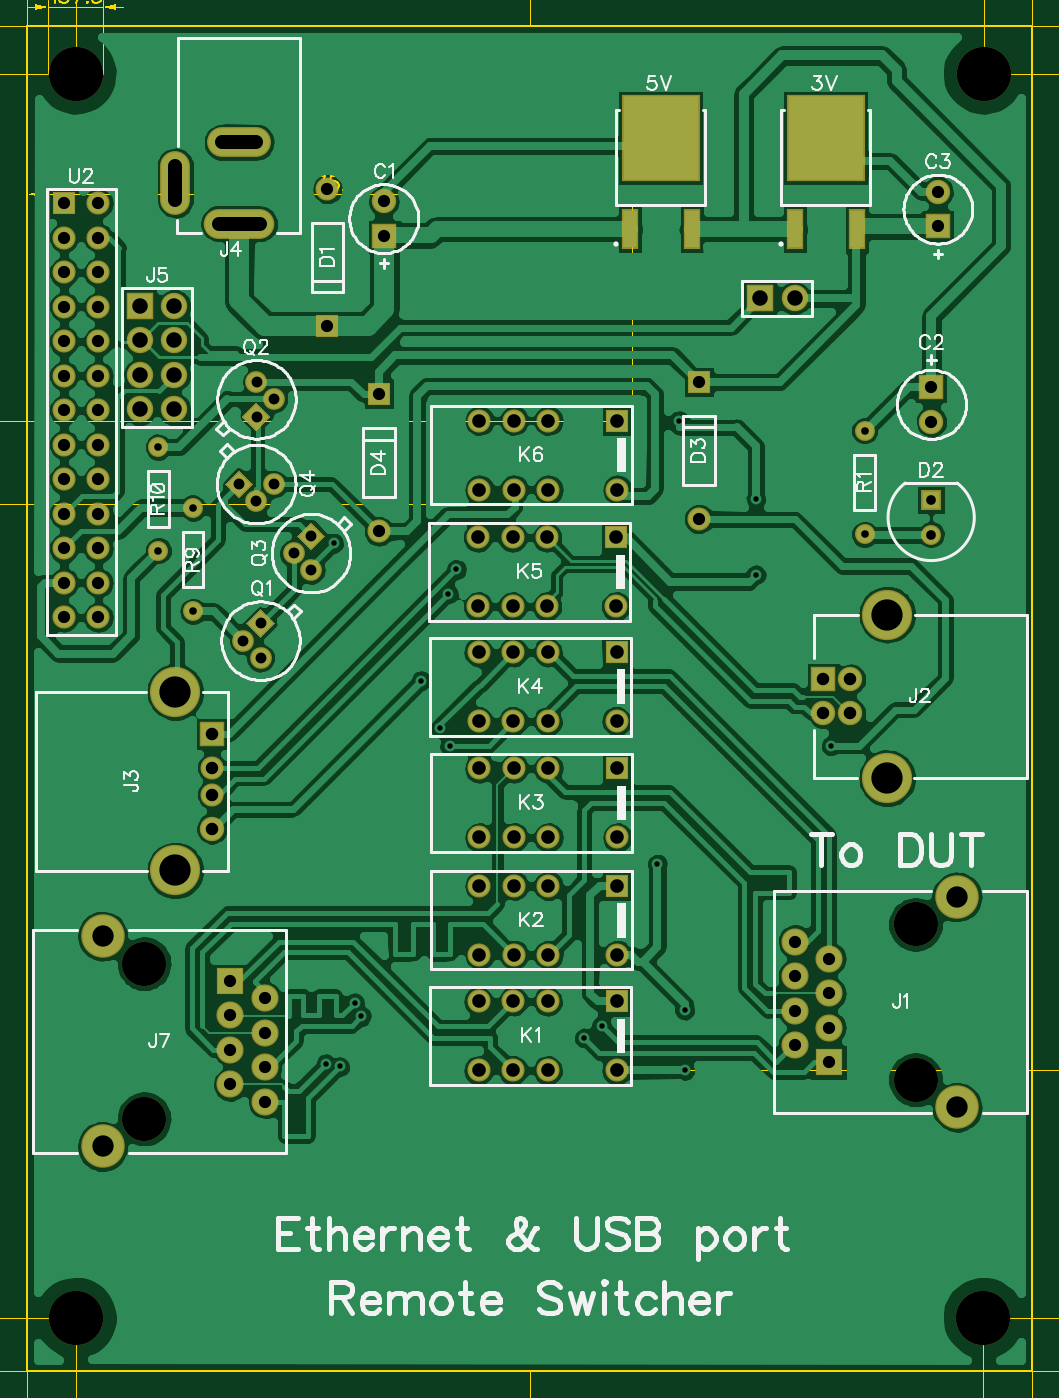
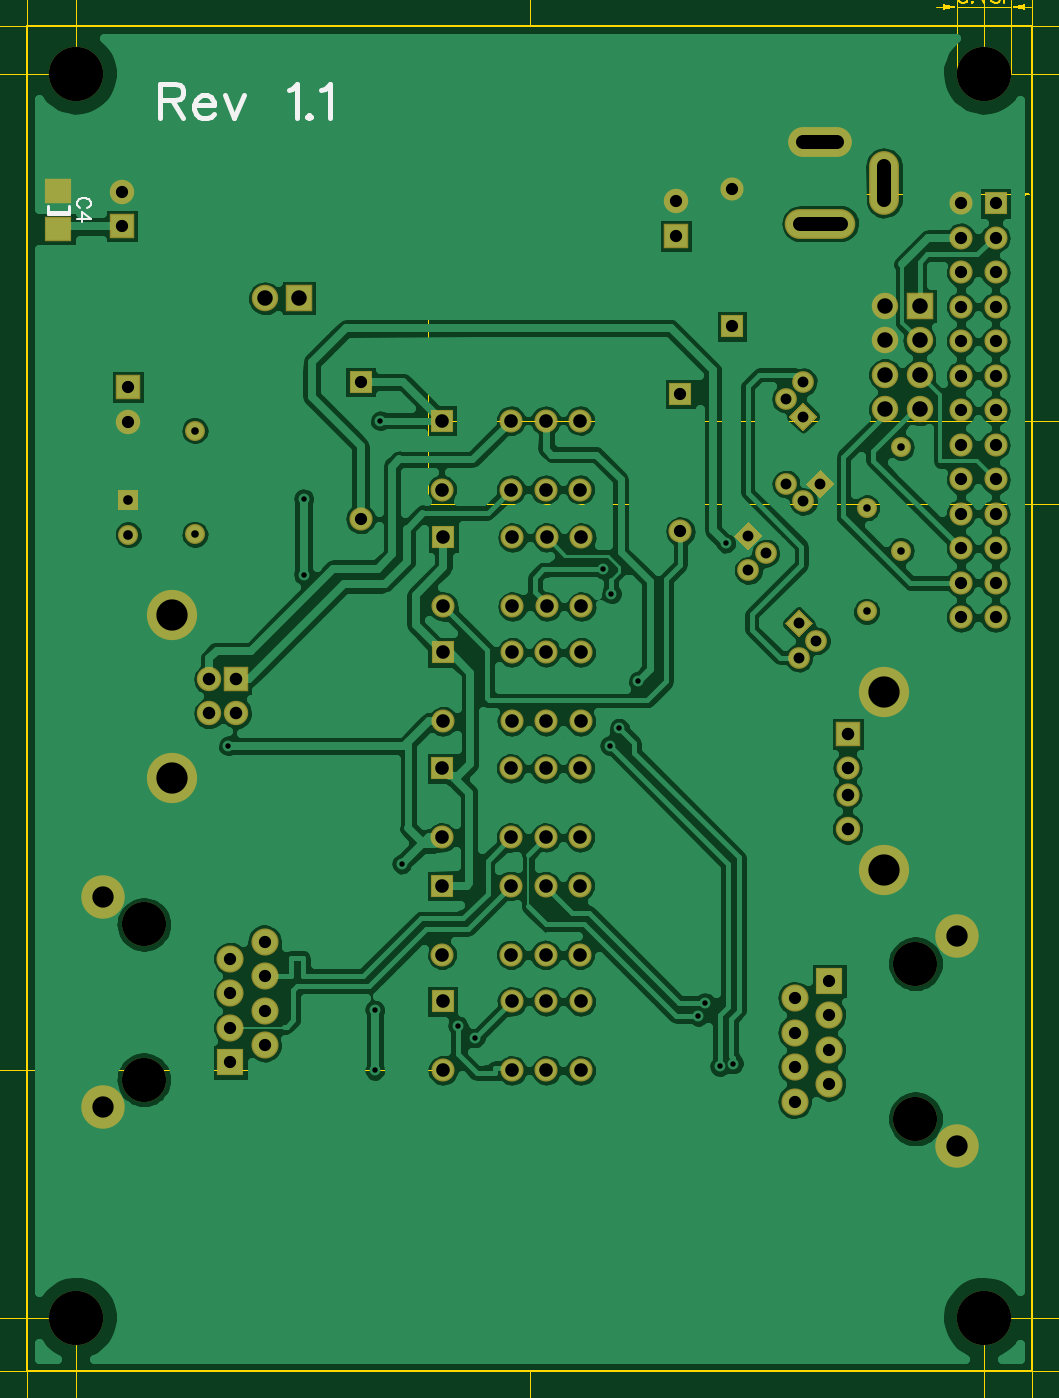
Circuit board: 9 layer files. Board 103.4 x 128.0 mm.
- outline: BoardOutline.gbr (201 bytes)
- bottom_copper: Bottom.gbr (72131 bytes)
- bottom_mask: BottomMask.gbr (3310 bytes)
- bottom_silk: BottomSilk.gbr (1361 bytes)
- drill: Through.drl (3471 bytes)
- top_copper: Top.gbr (85546 bytes)
- outline: TopDimension.gbr (16609 bytes)
- top_mask: TopMask.gbr (3409 bytes)
- top_silk: TopSilk.gbr (30938 bytes)

=== outline: BoardOutline.gbr ===
G04 DipTrace 2.4.0.2*
%INBoardOutline.gbr*%
%MOMM*%
%ADD11C,0.152*%
%FSLAX53Y53*%
G04*
G71*
G90*
G75*
G01*
%LNBoardOutline*%
%LPD*%
X0Y0D2*
D11*
X74000D1*
Y99000D1*
X0D1*
Y0D1*
M02*

=== bottom_copper: Bottom.gbr (72131 bytes, source omitted) ===
=== bottom_mask: BottomMask.gbr ===
G04 DipTrace 2.4.0.2*
%INBottomMask.gbr*%
%MOMM*%
%ADD36C,1.6*%
%ADD42R,1.8X1.8*%
%ADD43C,1.8*%
%ADD55C,4.0*%
%ADD56C,3.25*%
%ADD64C,1.47*%
%ADD66C,1.95*%
%ADD68R,1.95X1.95*%
%ADD70O,2.2X4.7*%
%ADD72O,5.2X2.2*%
%ADD74O,4.7X2.2*%
%ADD76C,3.7*%
%ADD79C,3.2*%
%ADD81C,2.0*%
%ADD82R,2.0X2.0*%
%ADD83R,1.47X1.47*%
%ADD85C,1.47*%
%ADD87C,1.7*%
%ADD89R,1.7X1.7*%
%ADD91R,2.0X1.8*%
%ADD93C,1.8*%
%FSLAX53Y53*%
G04*
G71*
G90*
G75*
G01*
%LNBotMask*%
%LPD*%
D42*
X26250Y83550D3*
D93*
Y86090D3*
D42*
X66570Y72420D3*
D93*
Y69880D3*
D42*
X67050Y84250D3*
D93*
Y86790D3*
D91*
X71700Y84050D3*
Y86850D3*
D89*
X22100Y76900D3*
D87*
Y87000D3*
D85*
X66550Y61550D3*
D83*
Y64090D3*
D89*
X49450Y72800D3*
D87*
Y62700D3*
D89*
X25900Y71900D3*
D87*
Y61800D3*
D55*
X70407Y95500D3*
X70400Y3907D3*
X3560Y3910D3*
X3557Y95503D3*
D82*
X59050Y22700D3*
D81*
X56510Y23970D3*
X59050Y25240D3*
X56510Y26510D3*
X59050Y27780D3*
X56510Y29050D3*
X59050Y30320D3*
X56510Y31590D3*
D79*
X68450Y19400D3*
Y34890D3*
D56*
X65400Y21430D3*
Y32860D3*
D42*
X58600Y50900D3*
D43*
Y48400D3*
X60600D3*
Y50900D3*
D76*
X63310Y43630D3*
Y55670D3*
D42*
X13600Y46900D3*
D87*
Y44400D3*
Y42400D3*
D43*
Y39900D3*
D76*
X10890Y49970D3*
Y36830D3*
D74*
X15600Y90450D3*
D72*
Y84450D3*
D70*
X10900Y87450D3*
D68*
X8300Y78400D3*
D66*
Y75860D3*
Y73320D3*
Y70780D3*
X10840D3*
Y73320D3*
Y75860D3*
Y78400D3*
D68*
X53950Y78950D3*
D66*
X56490D3*
D82*
X14950Y28700D3*
D81*
X17490Y27430D3*
X14950Y26160D3*
X17490Y24890D3*
X14950Y23620D3*
X17490Y22350D3*
X14950Y21080D3*
X17490Y19810D3*
D79*
X5550Y32000D3*
Y16510D3*
D56*
X8600Y29970D3*
Y18540D3*
D89*
X43400Y27200D3*
D87*
X38320D3*
X35780D3*
X33240D3*
Y22120D3*
X35780D3*
X38320D3*
X43400D3*
D89*
X43450Y35700D3*
D87*
X38370D3*
X35830D3*
X33290D3*
Y30620D3*
X35830D3*
X38370D3*
X43450D3*
D89*
Y44350D3*
D87*
X38370D3*
X35830D3*
X33290D3*
Y39270D3*
X35830D3*
X38370D3*
X43450D3*
D89*
X43400Y52900D3*
D87*
X38320D3*
X35780D3*
X33240D3*
Y47820D3*
X35780D3*
X38320D3*
X43400D3*
D89*
X43350Y61350D3*
D87*
X38270D3*
X35730D3*
X33190D3*
Y56270D3*
X35730D3*
X38270D3*
X43350D3*
D89*
X43450Y69950D3*
D87*
X38370D3*
X35830D3*
X33290D3*
Y64870D3*
X35830D3*
X38370D3*
X43450D3*
D36*
X17177Y52483D3*
X15907Y53753D3*
G36*
X16135Y55023D2*
X17177Y56065D1*
X18218Y55023D1*
X17177Y53982D1*
X16135Y55023D1*
G37*
D36*
X16877Y72790D3*
X18147Y71520D3*
G36*
X17918Y70250D2*
X16877Y69209D1*
X15835Y70250D1*
X16877Y71291D1*
X17918Y70250D1*
G37*
D36*
X20893Y58923D3*
X19623Y60193D3*
G36*
X19852Y61463D2*
X20893Y62505D1*
X21935Y61463D1*
X20893Y60422D1*
X19852Y61463D1*
G37*
D36*
X18130Y65277D3*
X16860Y64007D3*
G36*
X15590Y64235D2*
X14549Y65277D1*
X15590Y66318D1*
X16631Y65277D1*
X15590Y64235D1*
G37*
D85*
X61650Y69200D3*
D64*
Y61580D3*
D85*
X12200Y55900D3*
D64*
Y63520D3*
D85*
X9650Y68000D3*
D64*
Y60380D3*
D89*
X2700Y85950D3*
D87*
Y83410D3*
Y80870D3*
Y78330D3*
Y75790D3*
Y73250D3*
Y70710D3*
Y68170D3*
Y65630D3*
Y63090D3*
Y60550D3*
Y58010D3*
Y55470D3*
X5240Y85950D3*
Y83410D3*
Y80870D3*
Y78330D3*
Y75790D3*
Y73250D3*
Y70710D3*
Y68170D3*
Y65630D3*
Y63090D3*
Y60550D3*
Y58010D3*
Y55470D3*
M02*

=== bottom_silk: BottomSilk.gbr ===
G04 DipTrace 2.4.0.2*
%INBottomSilk.gbr*%
%MOMM*%
%ADD10C,0.254*%
%ADD32C,0.391*%
%ADD99C,0.157*%
%FSLAX53Y53*%
G04*
G71*
G90*
G75*
G01*
%LNBotSilk*%
%LPD*%
X70901Y85340D2*
D10*
X72499D1*
X70901Y85151D2*
X72499D1*
X70901D2*
Y85749D1*
X72499Y85151D2*
Y85749D1*
X69555Y85607D2*
D99*
X69458Y85655D1*
X69360Y85753D1*
X69312Y85849D1*
Y86044D1*
X69360Y86141D1*
X69458Y86238D1*
X69555Y86287D1*
X69701Y86336D1*
X69944D1*
X70089Y86287D1*
X70187Y86238D1*
X70284Y86141D1*
X70333Y86044D1*
Y85849D1*
X70284Y85753D1*
X70187Y85655D1*
X70089Y85607D1*
X70333Y84807D2*
X69313D1*
X69993Y85293D1*
Y84564D1*
X64192Y93532D2*
D32*
X63100D1*
X62735Y93656D1*
X62612Y93776D1*
X62491Y94018D1*
Y94262D1*
X62612Y94504D1*
X62735Y94627D1*
X63100Y94748D1*
X64192D1*
Y92196D1*
X63342Y93532D2*
X62491Y92196D1*
X61707Y93167D2*
X60250D1*
Y93411D1*
X60370Y93656D1*
X60491Y93776D1*
X60735Y93897D1*
X61100D1*
X61342Y93776D1*
X61586Y93532D1*
X61707Y93167D1*
Y92926D1*
X61586Y92561D1*
X61342Y92319D1*
X61100Y92196D1*
X60735D1*
X60491Y92319D1*
X60250Y92561D1*
X59465Y93897D2*
X58735Y92196D1*
X58008Y93897D1*
X54755Y94259D2*
X54511Y94383D1*
X54146Y94745D1*
Y92196D1*
X53240Y92440D2*
X53361Y92316D1*
X53240Y92196D1*
X53117Y92316D1*
X53240Y92440D1*
X52333Y94259D2*
X52088Y94383D1*
X51723Y94745D1*
Y92196D1*
M02*

=== drill: Through.drl (3471 bytes, source withheld) ===
=== top_copper: Top.gbr (85546 bytes, source omitted) ===
=== outline: TopDimension.gbr (16609 bytes, source omitted) ===
=== top_mask: TopMask.gbr ===
G04 DipTrace 2.4.0.2*
%INTopMask.gbr*%
%MOMM*%
%ADD36C,1.6*%
%ADD42R,1.8X1.8*%
%ADD43C,1.8*%
%ADD55C,4.0*%
%ADD56C,3.25*%
%ADD64C,1.47*%
%ADD66C,1.95*%
%ADD68R,1.95X1.95*%
%ADD70O,2.2X4.7*%
%ADD72O,5.2X2.2*%
%ADD74O,4.7X2.2*%
%ADD76C,3.7*%
%ADD79C,3.2*%
%ADD81C,2.0*%
%ADD82R,2.0X2.0*%
%ADD83R,1.47X1.47*%
%ADD85C,1.47*%
%ADD87C,1.7*%
%ADD89R,1.7X1.7*%
%ADD93C,1.8*%
%ADD95R,5.75X6.35*%
%ADD97R,1.2X2.95*%
%FSLAX53Y53*%
G04*
G71*
G90*
G75*
G01*
%LNTopMask*%
%LPD*%
D97*
X56500Y84050D3*
X61060D3*
D95*
X58780Y90750D3*
D97*
X44350Y84050D3*
X48910D3*
D95*
X46630Y90750D3*
D42*
X26250Y83550D3*
D93*
Y86090D3*
D42*
X66570Y72420D3*
D93*
Y69880D3*
D42*
X67050Y84250D3*
D93*
Y86790D3*
D89*
X22100Y76900D3*
D87*
Y87000D3*
D85*
X66550Y61550D3*
D83*
Y64090D3*
D89*
X49450Y72800D3*
D87*
Y62700D3*
D89*
X25900Y71900D3*
D87*
Y61800D3*
D55*
X70407Y95500D3*
X70400Y3907D3*
X3560Y3910D3*
X3557Y95503D3*
D82*
X59050Y22700D3*
D81*
X56510Y23970D3*
X59050Y25240D3*
X56510Y26510D3*
X59050Y27780D3*
X56510Y29050D3*
X59050Y30320D3*
X56510Y31590D3*
D79*
X68450Y19400D3*
Y34890D3*
D56*
X65400Y21430D3*
Y32860D3*
D42*
X58600Y50900D3*
D43*
Y48400D3*
X60600D3*
Y50900D3*
D76*
X63310Y43630D3*
Y55670D3*
D42*
X13600Y46900D3*
D87*
Y44400D3*
Y42400D3*
D43*
Y39900D3*
D76*
X10890Y49970D3*
Y36830D3*
D74*
X15600Y90450D3*
D72*
Y84450D3*
D70*
X10900Y87450D3*
D68*
X8300Y78400D3*
D66*
Y75860D3*
Y73320D3*
Y70780D3*
X10840D3*
Y73320D3*
Y75860D3*
Y78400D3*
D68*
X53950Y78950D3*
D66*
X56490D3*
D82*
X14950Y28700D3*
D81*
X17490Y27430D3*
X14950Y26160D3*
X17490Y24890D3*
X14950Y23620D3*
X17490Y22350D3*
X14950Y21080D3*
X17490Y19810D3*
D79*
X5550Y32000D3*
Y16510D3*
D56*
X8600Y29970D3*
Y18540D3*
D89*
X43400Y27200D3*
D87*
X38320D3*
X35780D3*
X33240D3*
Y22120D3*
X35780D3*
X38320D3*
X43400D3*
D89*
X43450Y35700D3*
D87*
X38370D3*
X35830D3*
X33290D3*
Y30620D3*
X35830D3*
X38370D3*
X43450D3*
D89*
Y44350D3*
D87*
X38370D3*
X35830D3*
X33290D3*
Y39270D3*
X35830D3*
X38370D3*
X43450D3*
D89*
X43400Y52900D3*
D87*
X38320D3*
X35780D3*
X33240D3*
Y47820D3*
X35780D3*
X38320D3*
X43400D3*
D89*
X43350Y61350D3*
D87*
X38270D3*
X35730D3*
X33190D3*
Y56270D3*
X35730D3*
X38270D3*
X43350D3*
D89*
X43450Y69950D3*
D87*
X38370D3*
X35830D3*
X33290D3*
Y64870D3*
X35830D3*
X38370D3*
X43450D3*
D36*
X17177Y52483D3*
X15907Y53753D3*
G36*
X16135Y55023D2*
X17177Y56065D1*
X18218Y55023D1*
X17177Y53982D1*
X16135Y55023D1*
G37*
D36*
X16877Y72790D3*
X18147Y71520D3*
G36*
X17918Y70250D2*
X16877Y69209D1*
X15835Y70250D1*
X16877Y71291D1*
X17918Y70250D1*
G37*
D36*
X20893Y58923D3*
X19623Y60193D3*
G36*
X19852Y61463D2*
X20893Y62505D1*
X21935Y61463D1*
X20893Y60422D1*
X19852Y61463D1*
G37*
D36*
X18130Y65277D3*
X16860Y64007D3*
G36*
X15590Y64235D2*
X14549Y65277D1*
X15590Y66318D1*
X16631Y65277D1*
X15590Y64235D1*
G37*
D85*
X61650Y69200D3*
D64*
Y61580D3*
D85*
X12200Y55900D3*
D64*
Y63520D3*
D85*
X9650Y68000D3*
D64*
Y60380D3*
D89*
X2700Y85950D3*
D87*
Y83410D3*
Y80870D3*
Y78330D3*
Y75790D3*
Y73250D3*
Y70710D3*
Y68170D3*
Y65630D3*
Y63090D3*
Y60550D3*
Y58010D3*
Y55470D3*
X5240Y85950D3*
Y83410D3*
Y80870D3*
Y78330D3*
Y75790D3*
Y73250D3*
Y70710D3*
Y68170D3*
Y65630D3*
Y63090D3*
Y60550D3*
Y58010D3*
Y55470D3*
M02*

=== top_silk: TopSilk.gbr (30938 bytes, source omitted) ===
